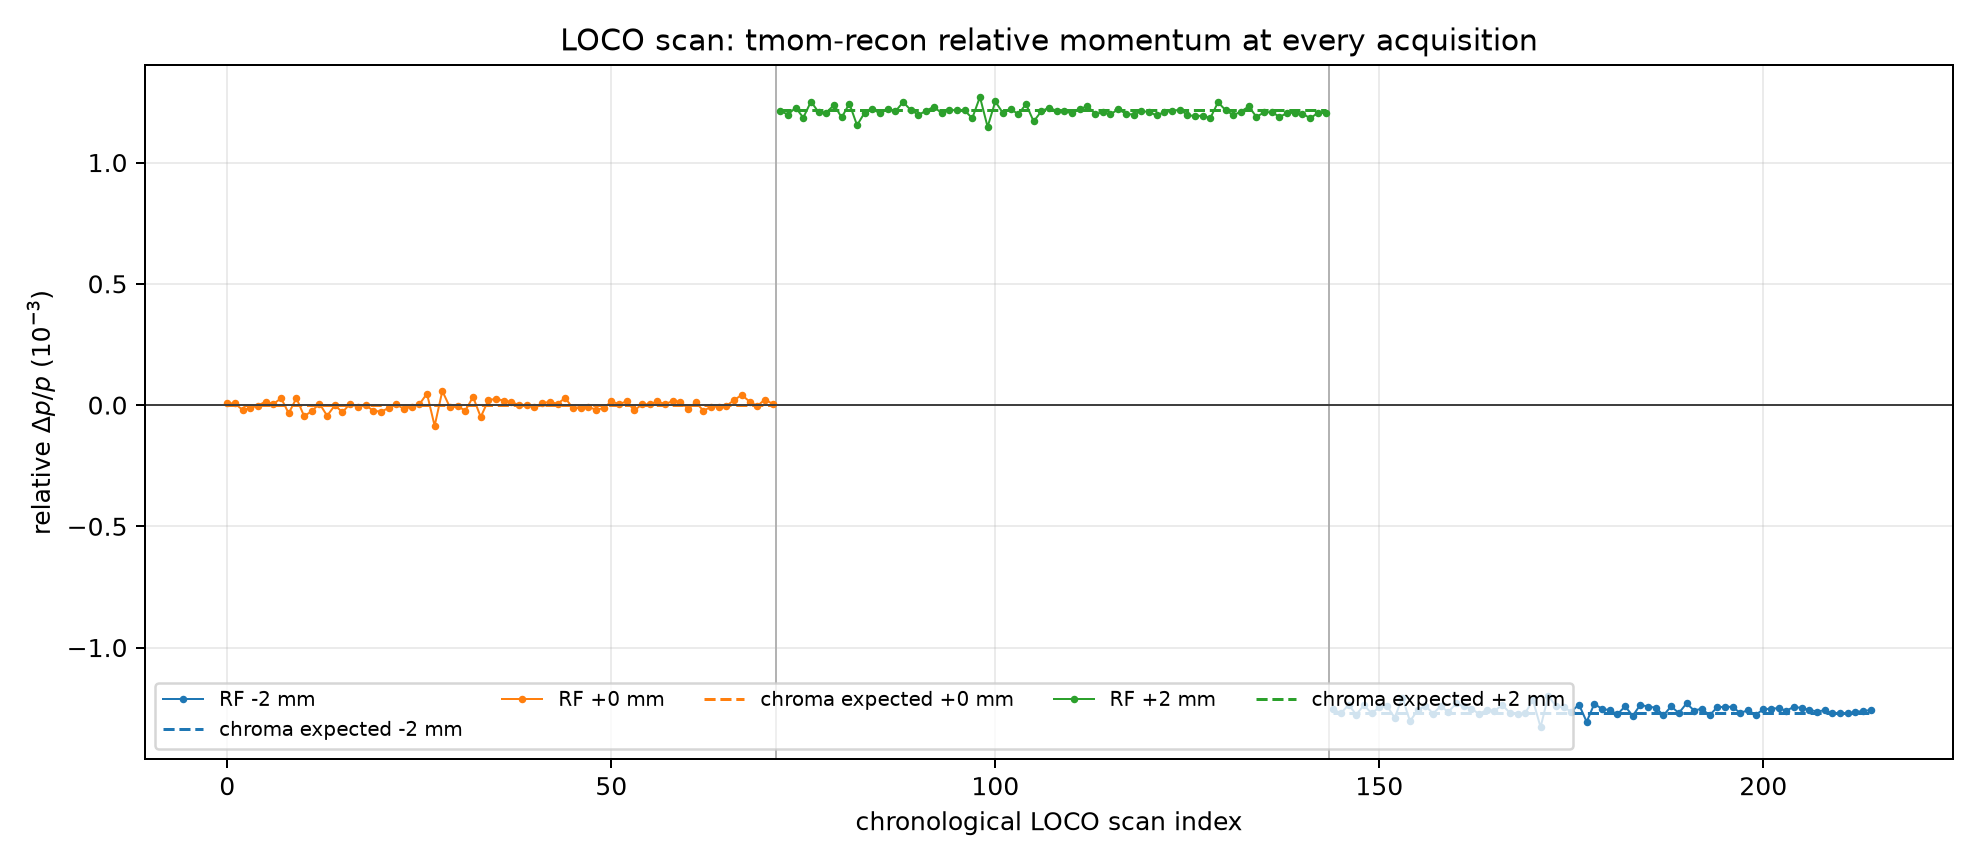

Values plotted in this chart, from the file beside it:
scan_index, rf_offset_mm, corrector, plane, offset_k, file, dpp_relative, dpp_expected
0, 0.0, logical.BR3.DHZ8L1/K, x, 0.0, /home/jmgray/mnt/user/psbop/MultiTurn/20…, 7.095810020750583e-06, 0.0
1, 0.0, logical.BR3.DHZ8L1/K, x, 7.5e-05, /home/jmgray/mnt/user/psbop/MultiTurn/20…, 7.262960661638213e-06, 0.0
2, 0.0, logical.BR3.DHZ8L1/K, x, -7.5e-05, /home/jmgray/mnt/user/psbop/MultiTurn/20…, -2.0834087741544957e-05, 0.0
3, 0.0, logical.BR3.DHZ8L1/K, x, 0.00015, /home/jmgray/mnt/user/psbop/MultiTurn/20…, -1.1634683189420568e-05, 0.0
4, 0.0, logical.BR3.DHZ8L1/K, x, -0.00015, /home/jmgray/mnt/user/psbop/MultiTurn/20…, -2.454950086448173e-06, 0.0
5, 0.0, logical.BR3.DHZ8L1/K, x, 0.0, /home/jmgray/mnt/user/psbop/MultiTurn/20…, 1.4701118954936323e-05, 0.0
6, 0.0, logical.BR3.DHZ9L1/K, x, 0.0, /home/jmgray/mnt/user/psbop/MultiTurn/20…, 3.4944747248250456e-06, 0.0
7, 0.0, logical.BR3.DHZ9L1/K, x, 7.5e-05, /home/jmgray/mnt/user/psbop/MultiTurn/20…, 2.878294449292841e-05, 0.0
8, 0.0, logical.BR3.DHZ9L1/K, x, -7.5e-05, /home/jmgray/mnt/user/psbop/MultiTurn/20…, -3.407250726034751e-05, 0.0
9, 0.0, logical.BR3.DHZ9L1/K, x, 0.00015, /home/jmgray/mnt/user/psbop/MultiTurn/20…, 2.8808018253477823e-05, 0.0
10, 0.0, logical.BR3.DHZ9L1/K, x, -0.00015, /home/jmgray/mnt/user/psbop/MultiTurn/20…, -4.522370497622282e-05, 0.0
11, 0.0, logical.BR3.DHZ9L1/K, x, 0.0, /home/jmgray/mnt/user/psbop/MultiTurn/20…, -2.580896168189882e-05, 0.0
12, 0.0, logical.BR3.DHZ11L4/K, x, 0.0, /home/jmgray/mnt/user/psbop/MultiTurn/20…, 6.311570021103687e-06, 0.0
13, 0.0, logical.BR3.DHZ11L4/K, x, 7.5e-05, /home/jmgray/mnt/user/psbop/MultiTurn/20…, -4.417746996623458e-05, 0.0
14, 0.0, logical.BR3.DHZ11L4/K, x, -7.5e-05, /home/jmgray/mnt/user/psbop/MultiTurn/20…, -1.3877439318203087e-06, 0.0
15, 0.0, logical.BR3.DHZ11L4/K, x, 0.00015, /home/jmgray/mnt/user/psbop/MultiTurn/20…, -2.9058994231094326e-05, 0.0
16, 0.0, logical.BR3.DHZ11L4/K, x, -0.00015, /home/jmgray/mnt/user/psbop/MultiTurn/20…, 5.513823727688077e-06, 0.0
17, 0.0, logical.BR3.DHZ11L4/K, x, 0.0, /home/jmgray/mnt/user/psbop/MultiTurn/20…, -7.26607525056682e-06, 0.0
18, 0.0, logical.BR3.DHZ12L4/K, x, 0.0, /home/jmgray/mnt/user/psbop/MultiTurn/20…, -8.440512634251375e-07, 0.0
19, 0.0, logical.BR3.DHZ12L4/K, x, 7.5e-05, /home/jmgray/mnt/user/psbop/MultiTurn/20…, -2.282465181038169e-05, 0.0
20, 0.0, logical.BR3.DHZ12L4/K, x, -7.5e-05, /home/jmgray/mnt/user/psbop/MultiTurn/20…, -2.7239291749293653e-05, 0.0
21, 0.0, logical.BR3.DHZ12L4/K, x, 0.00015, /home/jmgray/mnt/user/psbop/MultiTurn/20…, -1.2617053600909162e-05, 0.0
22, 0.0, logical.BR3.DHZ12L4/K, x, -0.00015, /home/jmgray/mnt/user/psbop/MultiTurn/20…, 2.3695118962720813e-06, 0.0
23, 0.0, logical.BR3.DHZ12L4/K, x, 0.0, /home/jmgray/mnt/user/psbop/MultiTurn/20…, -1.5323088270587473e-05, 0.0
24, 0.0, logical.BR3.DHZ13L4/K, x, 0.0, /home/jmgray/mnt/user/psbop/MultiTurn/20…, -8.02377122687595e-06, 0.0
25, 0.0, logical.BR3.DHZ13L4/K, x, 7.5e-05, /home/jmgray/mnt/user/psbop/MultiTurn/20…, 2.579888921196434e-06, 0.0
26, 0.0, logical.BR3.DHZ13L4/K, x, -7.5e-05, /home/jmgray/mnt/user/psbop/MultiTurn/20…, 4.719087619162444e-05, 0.0
27, 0.0, logical.BR3.DHZ13L4/K, x, 0.00015, /home/jmgray/mnt/user/psbop/MultiTurn/20…, -8.582763023764181e-05, 0.0
28, 0.0, logical.BR3.DHZ13L4/K, x, -0.00015, /home/jmgray/mnt/user/psbop/MultiTurn/20…, 5.8110372601425256e-05, 0.0
29, 0.0, logical.BR3.DHZ13L4/K, x, 0.0, /home/jmgray/mnt/user/psbop/MultiTurn/20…, -9.890458309610246e-06, 0.0
30, 0.0, logical.BR3.DHZ14L1/K, x, 0.0, /home/jmgray/mnt/user/psbop/MultiTurn/20…, -5.521953251521408e-06, 0.0
31, 0.0, logical.BR3.DHZ14L1/K, x, 7.5e-05, /home/jmgray/mnt/user/psbop/MultiTurn/20…, -2.2715277279836677e-05, 0.0
32, 0.0, logical.BR3.DHZ14L1/K, x, -7.5e-05, /home/jmgray/mnt/user/psbop/MultiTurn/20…, 3.3717211373439526e-05, 0.0
33, 0.0, logical.BR3.DHZ14L1/K, x, 0.00015, /home/jmgray/mnt/user/psbop/MultiTurn/20…, -4.9202122612848295e-05, 0.0
34, 0.0, logical.BR3.DHZ14L1/K, x, -0.00015, /home/jmgray/mnt/user/psbop/MultiTurn/20…, 2.0505833824312047e-05, 0.0
35, 0.0, logical.BR3.DHZ14L1/K, x, 0.0, /home/jmgray/mnt/user/psbop/MultiTurn/20…, 2.567048715318827e-05, 0.0
36, 0.0, logical.BR3.DVT2L4/K, y, 0.0, /home/jmgray/mnt/user/psbop/MultiTurn/20…, 1.839318723484887e-05, 0.0
37, 0.0, logical.BR3.DVT2L4/K, y, 7.5e-05, /home/jmgray/mnt/user/psbop/MultiTurn/20…, 1.2149675257372884e-05, 0.0
38, 0.0, logical.BR3.DVT2L4/K, y, -7.5e-05, /home/jmgray/mnt/user/psbop/MultiTurn/20…, 4.384453729214457e-07, 0.0
39, 0.0, logical.BR3.DVT2L4/K, y, 0.00015, /home/jmgray/mnt/user/psbop/MultiTurn/20…, 6.389825289372271e-07, 0.0
40, 0.0, logical.BR3.DVT2L4/K, y, -0.00015, /home/jmgray/mnt/user/psbop/MultiTurn/20…, -9.920624080087516e-06, 0.0
41, 0.0, logical.BR3.DVT2L4/K, y, 0.0, /home/jmgray/mnt/user/psbop/MultiTurn/20…, 6.885789124076911e-06, 0.0
42, 0.0, logical.BR3.DVT6L4/K, y, 0.0, /home/jmgray/mnt/user/psbop/MultiTurn/20…, 1.3931569984648729e-05, 0.0
43, 0.0, logical.BR3.DVT6L4/K, y, 7.5e-05, /home/jmgray/mnt/user/psbop/MultiTurn/20…, 4.973317272898346e-06, 0.0
44, 0.0, logical.BR3.DVT6L4/K, y, -7.5e-05, /home/jmgray/mnt/user/psbop/MultiTurn/20…, 2.9649795040783354e-05, 0.0
45, 0.0, logical.BR3.DVT6L4/K, y, 0.00015, /home/jmgray/mnt/user/psbop/MultiTurn/20…, -1.3631185537152672e-05, 0.0
46, 0.0, logical.BR3.DVT6L4/K, y, -0.00015, /home/jmgray/mnt/user/psbop/MultiTurn/20…, -1.1635809808852364e-05, 0.0
47, 0.0, logical.BR3.DVT6L4/K, y, 0.0, /home/jmgray/mnt/user/psbop/MultiTurn/20…, -8.390063348394916e-06, 0.0
48, 0.0, logical.BR3.DVT8L1/K, y, 0.0, /home/jmgray/mnt/user/psbop/MultiTurn/20…, -1.839261503120557e-05, 0.0
49, 0.0, logical.BR3.DVT8L1/K, y, 7.5e-05, /home/jmgray/mnt/user/psbop/MultiTurn/20…, -1.339724597420002e-05, 0.0
50, 0.0, logical.BR3.DVT8L1/K, y, -7.5e-05, /home/jmgray/mnt/user/psbop/MultiTurn/20…, 1.5099258975923902e-05, 0.0
51, 0.0, logical.BR3.DVT8L1/K, y, 0.00015, /home/jmgray/mnt/user/psbop/MultiTurn/20…, 4.012301813138012e-06, 0.0
52, 0.0, logical.BR3.DVT8L1/K, y, -0.00015, /home/jmgray/mnt/user/psbop/MultiTurn/20…, 1.4993076313650852e-05, 0.0
53, 0.0, logical.BR3.DVT8L1/K, y, 0.0, /home/jmgray/mnt/user/psbop/MultiTurn/20…, -2.206459648772505e-05, 0.0
54, 0.0, logical.BR3.DVT9L1/K, y, 0.0, /home/jmgray/mnt/user/psbop/MultiTurn/20…, 3.3456343347628654e-06, 0.0
55, 0.0, logical.BR3.DVT9L1/K, y, 7.5e-05, /home/jmgray/mnt/user/psbop/MultiTurn/20…, 2.874764200549e-06, 0.0
56, 0.0, logical.BR3.DVT9L1/K, y, -7.5e-05, /home/jmgray/mnt/user/psbop/MultiTurn/20…, 1.520214711717646e-05, 0.0
57, 0.0, logical.BR3.DVT9L1/K, y, 0.00015, /home/jmgray/mnt/user/psbop/MultiTurn/20…, 3.933409981879827e-06, 0.0
58, 0.0, logical.BR3.DVT9L1/K, y, -0.00015, /home/jmgray/mnt/user/psbop/MultiTurn/20…, 1.65695730583505e-05, 0.0
59, 0.0, logical.BR3.DVT9L1/K, y, 0.0, /home/jmgray/mnt/user/psbop/MultiTurn/20…, 1.4333633601049705e-05, 0.0
... 155 more rows
